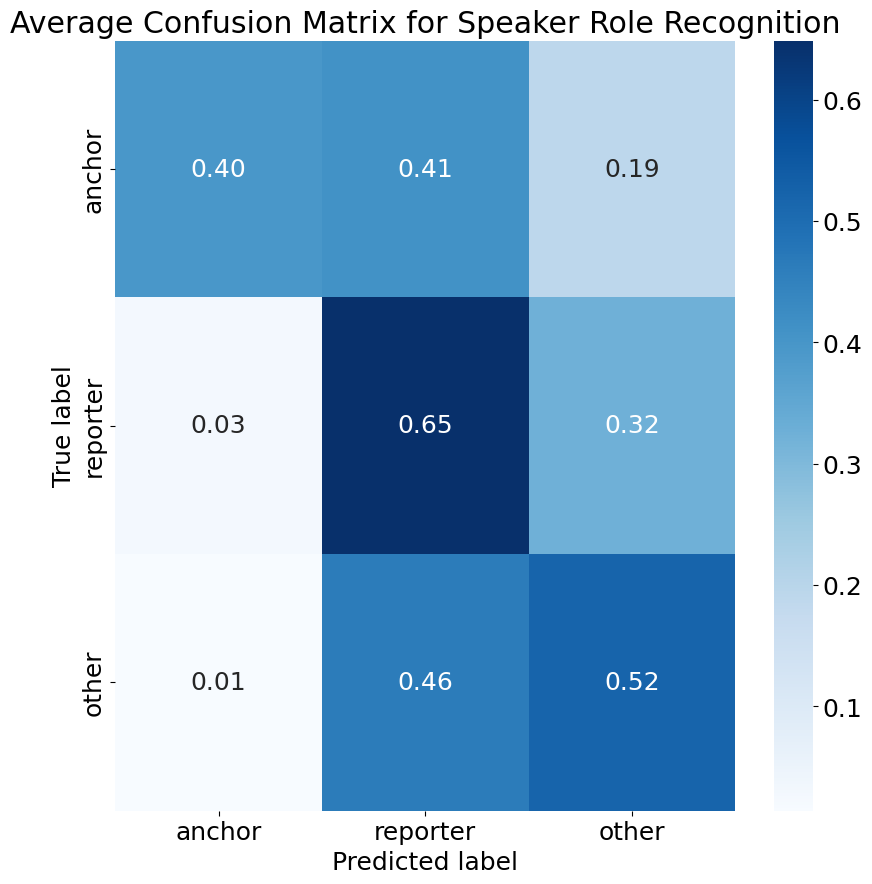

The data file committed next to this chart (first rows):
3.974358974358974117e-01, 4.102564102564102422e-01, 1.923076923076923184e-01
2.702702702702702853e-02, 6.486486486486486847e-01, 3.243243243243243423e-01
1.408450704225352144e-02, 4.647887323943661886e-01, 5.211267605633802535e-01
